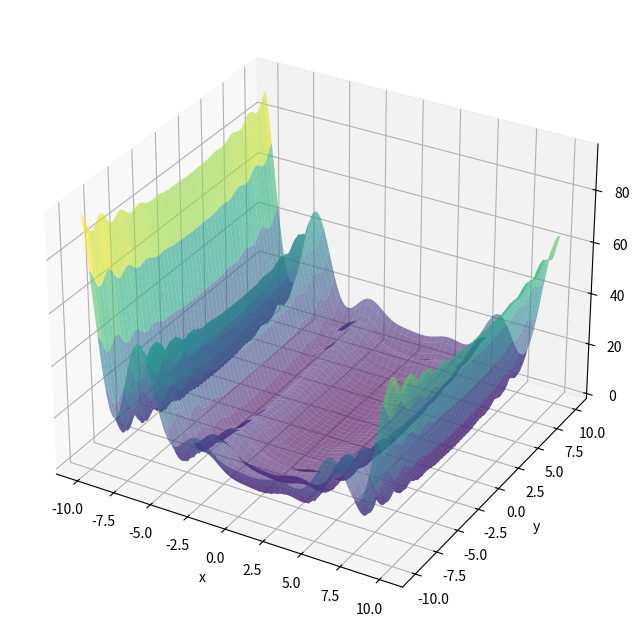

Recreate this plot in Python.
import numpy as np
import matplotlib.pyplot as plt
from matplotlib.animation import FuncAnimation
from mpl_toolkits.mplot3d import Axes3D  # needed for 3D plotting

# ----- Lévy function definition (2D) -----
def levy_2d(x, y):
    """
    x, y: scalar or np.array
    Returns the Lévy function value at (x, y).
    """
    w1 = 1 + (x - 1) / 4
    w2 = 1 + (y - 1) / 4
    term1 = np.sin(np.pi * w1) ** 2
    term2 = (w1 - 1) ** 2 * (1 + 10 * np.sin(np.pi * w1 + 1) ** 2)
    term3 = (w2 - 1) ** 2 * (1 + np.sin(2 * np.pi * w2) ** 2)
    return term1 + term2 + term3

# ----- PSO implementation for Lévy (2D) that stores iterations -----
def pso_levy(num_particles=30, max_iter=50, w=0.7, c1=1.5, c2=1.5, bound=(-10, 10)):
    lower, upper = bound
    # Random initial positions and velocities
    particles_pos = np.random.uniform(lower, upper, (num_particles, 2))
    particles_vel = np.random.uniform(-1, 1, (num_particles, 2))
    
    fitness = np.array([levy_2d(p[0], p[1]) for p in particles_pos])
    pbest_pos = particles_pos.copy()
    pbest_val = fitness.copy()
    
    gbest_idx = np.argmin(pbest_val)
    gbest_pos = pbest_pos[gbest_idx].copy()
    gbest_val = pbest_val[gbest_idx]
    
    all_positions = []  # store positions each iteration
    
    for _ in range(max_iter):
        all_positions.append(particles_pos.copy())
        for i in range(num_particles):
            r1 = np.random.rand()
            r2 = np.random.rand()
            particles_vel[i] = (
                w * particles_vel[i]
                + c1 * r1 * (pbest_pos[i] - particles_pos[i])
                + c2 * r2 * (gbest_pos - particles_pos[i])
            )
            particles_pos[i] += particles_vel[i]
            particles_pos[i] = np.clip(particles_pos[i], lower, upper)
            val = levy_2d(particles_pos[i][0], particles_pos[i][1])
            if val < pbest_val[i]:
                pbest_val[i] = val
                pbest_pos[i] = particles_pos[i].copy()
        best_idx = np.argmin(pbest_val)
        if pbest_val[best_idx] < gbest_val:
            gbest_val = pbest_val[best_idx]
            gbest_pos = pbest_pos[best_idx].copy()
    all_positions.append(particles_pos.copy())
    return all_positions, gbest_pos, gbest_val

# ----- Create a 3D mesh for the Lévy function -----
def create_levy_mesh(xmin=-10, xmax=10, ymin=-10, ymax=10, points=200):
    x_vals = np.linspace(xmin, xmax, points)
    y_vals = np.linspace(ymin, ymax, points)
    X, Y = np.meshgrid(x_vals, y_vals)
    Z = levy_2d(X, Y)
    return X, Y, Z

# ----- 3D Animation for PSO on the Lévy function -----
def animate_pso_levy_3d():
    all_positions, gbest_pos, gbest_val = pso_levy(
        num_particles=30, max_iter=50, w=0.7, c1=1.5, c2=1.5, bound=(-10, 10)
    )
    X, Y, Z = create_levy_mesh(-10, 10, -10, 10, points=200)
    
    fig = plt.figure(figsize=(10, 8))
    ax = fig.add_subplot(111, projection='3d')
    
    # Plot the surface
    surf = ax.plot_surface(X, Y, Z, cmap='viridis', alpha=0.6, edgecolor='none')
    ax.set_xlabel('x')
    ax.set_ylabel('y')
    ax.set_zlabel('f(x, y)')
    
    # Initial scatter: start with an empty scatter (we'll update its data)
    scatter = ax.scatter([], [], [], color='red', s=40)
    
    # For the title, since 3D doesn't support blitting, we'll update the figure title directly
    def update(frame):
        positions = all_positions[frame]
        x = positions[:, 0]
        y = positions[:, 1]
        z = levy_2d(x, y)
        # Update the 3D scatter's positions
        scatter._offsets3d = (x, y, z)
        ax.set_title(f'PSO on Lévy 3D - Iteration {frame + 1}/{len(all_positions)}')
        return scatter,
    
    ani = FuncAnimation(fig, update, frames=len(all_positions), interval=200, repeat=False)
    plt.show()

# Run the 3D animation
animate_pso_levy_3d()
